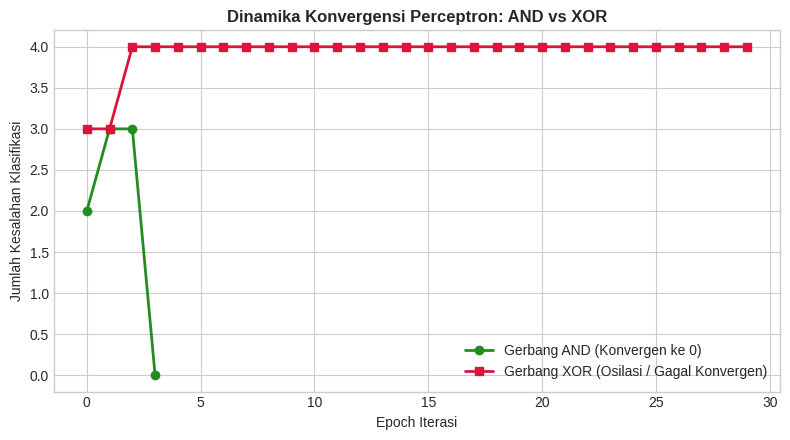

Write Python code to recreate this figure.
import numpy as np
import matplotlib.pyplot as plt

plt.style.use('seaborn-v0_8-whitegrid' if 'seaborn-v0_8-whitegrid' in plt.style.available else 'default')
print(f'NumPy Version: {np.__version__}')


class RosenblattPerceptron:
    def __init__(self, n_features, learning_rate=0.1, max_epochs=50, seed=42):
        np.random.seed(seed)
        self.w = np.zeros(n_features)
        self.b = 0.0
        self.lr = learning_rate
        self.max_epochs = max_epochs
        self.history_errors = []
        
    def step_function(self, z):
        return np.where(z >= 0.0, 1, 0)
        
    def predict(self, X):
        z = np.dot(X, self.w) + self.b
        return self.step_function(z)
        
    def fit(self, X, y):
        m = X.shape[0]
        for epoch in range(self.max_epochs):
            total_error = 0
            for i in range(m):
                y_hat = self.predict(X[i])
                error = y[i] - y_hat
                if error != 0:
                    self.w += self.lr * error * X[i]
                    self.b += self.lr * error
                    total_error += abs(error)
            self.history_errors.append(total_error)
            if total_error == 0:
                break
        return self

print('Kelas RosenblattPerceptron berhasil didefinisikan!')


X = np.array([[0, 0], [0, 1], [1, 0], [1, 1]])
y_and = np.array([0, 0, 0, 1])
y_xor = np.array([0, 1, 1, 0])

# Training pada Gerbang AND
p_and = RosenblattPerceptron(n_features=2, learning_rate=0.2, max_epochs=20)
p_and.fit(X, y_and)
print('=== HASIL GERBANG AND (Linearly Separable) ===')
print('Bobot Akhir w   :', p_and.w)
print('Bias Akhir b    :', p_and.b)
print('Prediksi Output :', p_and.predict(X))
print('Konvergen Epoch :', len(p_and.history_errors))

# Training pada Gerbang XOR
p_xor = RosenblattPerceptron(n_features=2, learning_rate=0.2, max_epochs=30)
p_xor.fit(X, y_xor)
print('\n=== HASIL GERBANG XOR (Non-Linearly Separable) ===')
print('Bobot Akhir w   :', p_xor.w)
print('Bias Akhir b    :', p_xor.b)
print('Prediksi Output :', p_xor.predict(X))
print('Total Error Akhir:', p_xor.history_errors[-1])


fig, ax = plt.subplots(figsize=(8, 4.5))
ax.plot(p_and.history_errors, marker='o', label='Gerbang AND (Konvergen ke 0)', color='forestgreen', linewidth=2)
ax.plot(p_xor.history_errors, marker='s', label='Gerbang XOR (Osilasi / Gagal Konvergen)', color='crimson', linewidth=2)
ax.set_title('Dinamika Konvergensi Perceptron: AND vs XOR', fontsize=12, fontweight='bold')
ax.set_xlabel('Epoch Iterasi', fontsize=10)
ax.set_ylabel('Jumlah Kesalahan Klasifikasi', fontsize=10)
ax.legend()
plt.tight_layout()
plt.savefig('praktikum_and_vs_xor_9_3.png', dpi=150)
plt.show()
